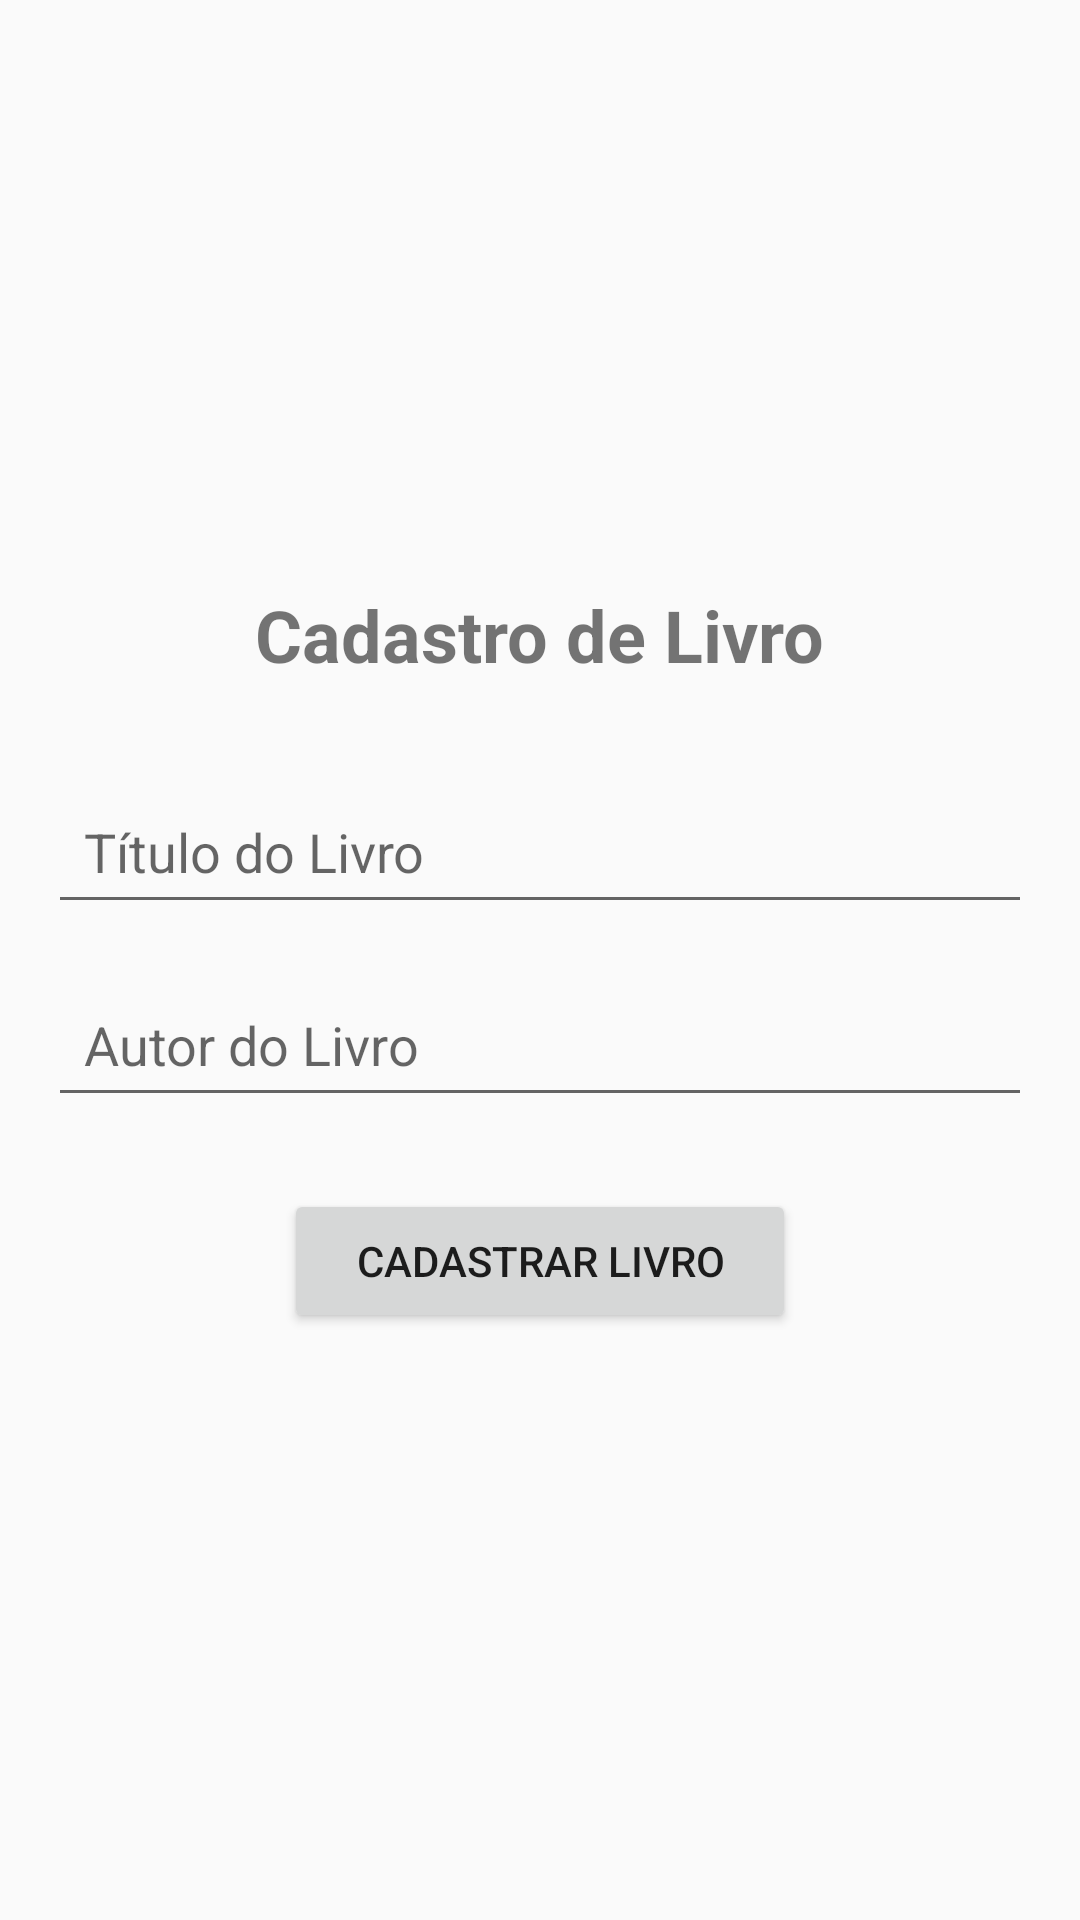

Here is an Android app screen rendered from its layout file. Give the layout XML and the strings, colors and styles it references.
<!-- AndroidManifest.xml: application theme Theme.AppCompat.Light.DarkActionBar -->
<!-- res/layout/activity_main.xml -->
<?xml version="1.0" encoding="utf-8"?>
<LinearLayout xmlns:android="http://schemas.android.com/apk/res/android"
    android:layout_width="match_parent"
    android:layout_height="match_parent"
    android:orientation="vertical"
    android:padding="16dp"
    android:gravity="center">

    <TextView
        android:layout_width="wrap_content"
        android:layout_height="wrap_content"
        android:text="Cadastro de Livro"
        android:textSize="24sp"
        android:textStyle="bold"
        android:layout_marginBottom="32dp"/>

    <EditText
        android:id="@+id/editTitulo"
        android:layout_width="match_parent"
        android:layout_height="wrap_content"
        android:hint="Título do Livro"
        android:inputType="text"
        android:layout_marginBottom="16dp"
        android:padding="12dp"/>

    <EditText
        android:id="@+id/editAutor"
        android:layout_width="match_parent"
        android:layout_height="wrap_content"
        android:hint="Autor do Livro"
        android:inputType="text"
        android:layout_marginBottom="24dp"
        android:padding="12dp"/>

    <Button
        android:id="@+id/btnCadastrar"
        android:layout_width="wrap_content"
        android:layout_height="wrap_content"
        android:text="Cadastrar Livro"
        android:paddingStart="24dp"
        android:paddingEnd="24dp"
        android:paddingTop="12dp"
        android:paddingBottom="12dp"/>

</LinearLayout>
<!-- resources referenced by this layout -->
<resources>

</resources>
